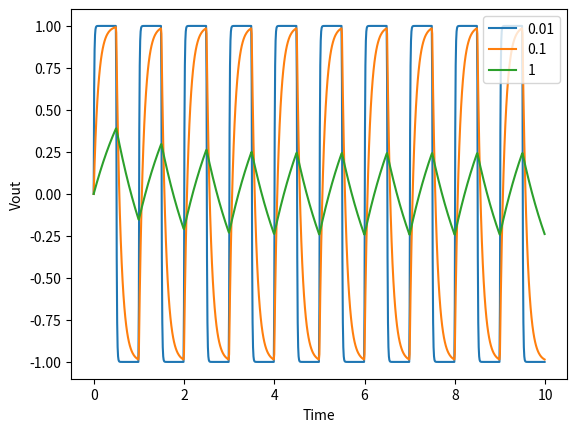

Python code for this plot:
"""
Home Work 5
Ankit Khandelwal
Exercise 1
15863
"""

import matplotlib.pyplot as plt
import numpy as np


def Vin(t):
    if int(2 * t) % 2 == 0:
        return 1
    else:
        return -1


for RC in (0.01, 0.1, 1):
    def f(V, t):
        return 1 / RC * (Vin(t) - V)


    ti = 0.0
    tf = 10.0
    N = 1000
    h = (tf - ti) / N
    tv = np.arange(ti, tf, h)
    xv = []
    x = 0.0

    for t in tv:
        xv.append(x)
        k1 = h * f(x, t)
        k2 = h * f(x + 0.5 * k1, t + 0.5 * h)
        k3 = h * f(x + 0.5 * k2, t + 0.5 * h)
        k4 = h * f(x + k3, t + h)
        x += (k1 + 2 * k2 + 2 * k3 + k4) / 6
    plt.plot(tv, xv, label=RC)
plt.legend(loc='upper right')
plt.xlabel('Time')
plt.ylabel('Vout')
plt.show()
